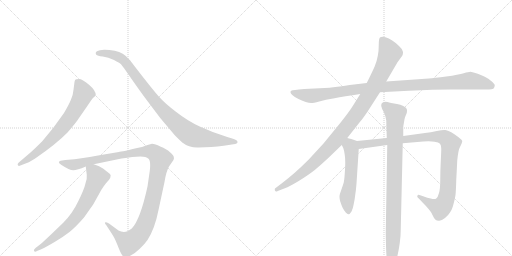
t = 0.00 s
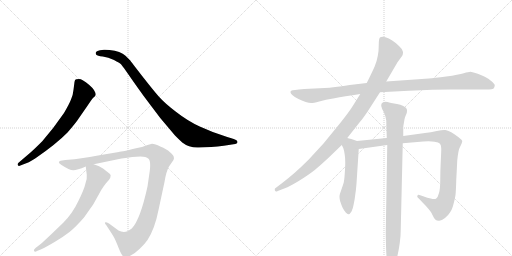
t = 1.80 s
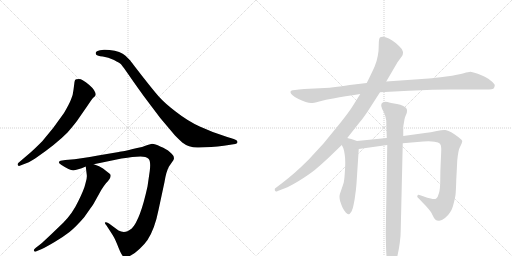
t = 3.61 s
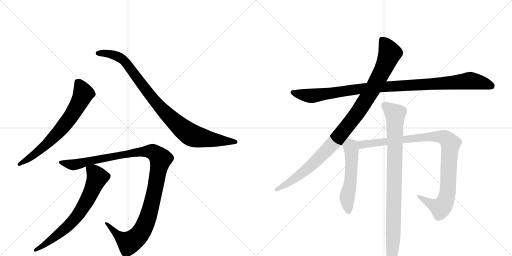
t = 5.41 s
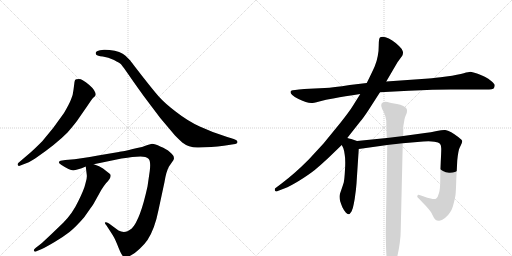
t = 7.22 s
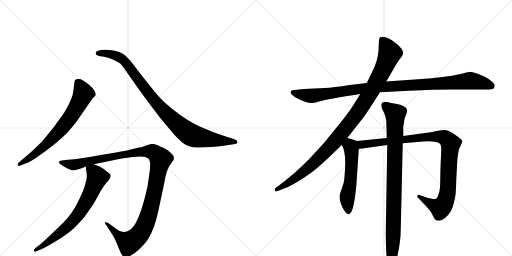
t = 9.02 s

The animated SVG that drew these frames (rendered in a browser with its animation timeline set to each time). Animation: 9 CSS @keyframes rules; one cycle of 9.02 s.

<svg version="1.1" viewBox="0 0 2048 1024" xmlns="http://www.w3.org/2000/svg">
  <g stroke="lightgray" stroke-dasharray="1,1" stroke-width="1" transform="scale(4, 4)">
    <line x1="0" y1="0" x2="256" y2="256"></line>
    <line x1="256" y1="0" x2="0" y2="256"></line>
    <line x1="128" y1="0" x2="128" y2="256"></line>
    <line x1="0" y1="128" x2="256" y2="128"></line>
    <line x1="256" y1="0" x2="512" y2="256"></line>
    <line x1="512" y1="0" x2="256" y2="256"></line>
    <line x1="384" y1="0" x2="384" y2="256"></line>
    <line x1="256" y1="128" x2="512" y2="128"></line>
  </g>
<g transform="scale(1, -1) translate(0, -850)">
   <style type="text/css">
    @keyframes keyframes0 {
      from {
       stroke: black;
       stroke-dashoffset: 696;
       stroke-width: 128;
       }
       69% {
       animation-timing-function: step-end;
       stroke: black;
       stroke-dashoffset: 0;
       stroke-width: 128;
       }
       to {
       stroke: black;
       stroke-width: 1024;
       }
       }
       #make-me-a-hanzi-animation-0 {
         animation: keyframes0 0.816406s both;
         animation-delay: 0.000000s;
         animation-timing-function: linear;
       }
    @keyframes keyframes1 {
      from {
       stroke: black;
       stroke-dashoffset: 950;
       stroke-width: 128;
       }
       76% {
       animation-timing-function: step-end;
       stroke: black;
       stroke-dashoffset: 0;
       stroke-width: 128;
       }
       to {
       stroke: black;
       stroke-width: 1024;
       }
       }
       #make-me-a-hanzi-animation-1 {
         animation: keyframes1 1.023112s both;
         animation-delay: 0.816406s;
         animation-timing-function: linear;
       }
    @keyframes keyframes2 {
      from {
       stroke: black;
       stroke-dashoffset: 1161;
       stroke-width: 128;
       }
       79% {
       animation-timing-function: step-end;
       stroke: black;
       stroke-dashoffset: 0;
       stroke-width: 128;
       }
       to {
       stroke: black;
       stroke-width: 1024;
       }
       }
       #make-me-a-hanzi-animation-2 {
         animation: keyframes2 1.194824s both;
         animation-delay: 1.839518s;
         animation-timing-function: linear;
       }
    @keyframes keyframes3 {
      from {
       stroke: black;
       stroke-dashoffset: 702;
       stroke-width: 128;
       }
       70% {
       animation-timing-function: step-end;
       stroke: black;
       stroke-dashoffset: 0;
       stroke-width: 128;
       }
       to {
       stroke: black;
       stroke-width: 1024;
       }
       }
       #make-me-a-hanzi-animation-3 {
         animation: keyframes3 0.821289s both;
         animation-delay: 3.034342s;
         animation-timing-function: linear;
       }
    @keyframes keyframes4 {
      from {
       stroke: black;
       stroke-dashoffset: 1062;
       stroke-width: 128;
       }
       78% {
       animation-timing-function: step-end;
       stroke: black;
       stroke-dashoffset: 0;
       stroke-width: 128;
       }
       to {
       stroke: black;
       stroke-width: 1024;
       }
       }
       #make-me-a-hanzi-animation-4 {
         animation: keyframes4 1.114258s both;
         animation-delay: 3.855632s;
         animation-timing-function: linear;
       }
    @keyframes keyframes5 {
      from {
       stroke: black;
       stroke-dashoffset: 1040;
       stroke-width: 128;
       }
       77% {
       animation-timing-function: step-end;
       stroke: black;
       stroke-dashoffset: 0;
       stroke-width: 128;
       }
       to {
       stroke: black;
       stroke-width: 1024;
       }
       }
       #make-me-a-hanzi-animation-5 {
         animation: keyframes5 1.096354s both;
         animation-delay: 4.969889s;
         animation-timing-function: linear;
       }
    @keyframes keyframes6 {
      from {
       stroke: black;
       stroke-dashoffset: 543;
       stroke-width: 128;
       }
       64% {
       animation-timing-function: step-end;
       stroke: black;
       stroke-dashoffset: 0;
       stroke-width: 128;
       }
       to {
       stroke: black;
       stroke-width: 1024;
       }
       }
       #make-me-a-hanzi-animation-6 {
         animation: keyframes6 0.691895s both;
         animation-delay: 6.066243s;
         animation-timing-function: linear;
       }
    @keyframes keyframes7 {
      from {
       stroke: black;
       stroke-dashoffset: 1006;
       stroke-width: 128;
       }
       77% {
       animation-timing-function: step-end;
       stroke: black;
       stroke-dashoffset: 0;
       stroke-width: 128;
       }
       to {
       stroke: black;
       stroke-width: 1024;
       }
       }
       #make-me-a-hanzi-animation-7 {
         animation: keyframes7 1.068685s both;
         animation-delay: 6.758138s;
         animation-timing-function: linear;
       }
    @keyframes keyframes8 {
      from {
       stroke: black;
       stroke-dashoffset: 931;
       stroke-width: 128;
       }
       75% {
       animation-timing-function: step-end;
       stroke: black;
       stroke-dashoffset: 0;
       stroke-width: 128;
       }
       to {
       stroke: black;
       stroke-width: 1024;
       }
       }
       #make-me-a-hanzi-animation-8 {
         animation: keyframes8 1.007650s both;
         animation-delay: 7.826823s;
         animation-timing-function: linear;
       }
</style>
<path d="M 79 187 L 97 194 Q 111 197 142 217 Q 225 274 270 320 Q 304 359 316 378 L 350 427 Q 367 453 373 459 Q 380 465 382 469 L 383 470 Q 383 488 356 511 Q 329 534 316 534 Q 303 534 301 531 Q 299 528 298 522 L 294 491 Q 292 469 284 452 Q 277 434 256 398 Q 213 335 169 285 Q 141 257 122 240 L 74 199 Q 69 194 71 190 Q 74 185 79 187 Z" fill="lightgray"></path> 
<path d="M 795 260 L 845 262 Q 871 264 895 267 L 934 273 Q 950 274 950 282 Q 950 290 932 295 L 909 302 Q 848 321 799 344 Q 751 366 705 402 Q 659 437 636 463 Q 613 489 567 548 Q 522 606 521 608 L 502 627 Q 483 645 438 650 Q 420 652 416 651 L 400 649 Q 388 647 384 642 Q 381 637 385 631 Q 389 626 411 624 Q 433 621 456 610 Q 479 598 484 593 Q 489 587 504 566 L 541 513 Q 571 470 604 427 L 641 378 L 700 308 Q 720 288 729 280 Q 757 258 795 260 Z" fill="lightgray"></path> 
<path d="M 529 222 L 562 224 Q 584 224 594 215 Q 604 206 599 166 L 590 104 Q 561 -29 527 -64 Q 515 -73 510 -75 Q 492 -82 474 -72 L 436 -44 Q 423 -37 420 -40 Q 418 -44 426 -52 L 446 -83 Q 457 -98 469 -128 Q 481 -159 487 -168 Q 495 -185 517 -175 Q 539 -165 559 -145 Q 580 -125 590 -110 Q 619 -66 634 10 L 658 122 Q 665 165 676 184 L 694 210 L 696 217 L 694 226 Q 692 231 679 242 Q 667 254 641 264 Q 620 275 608 275 L 590 270 L 568 262 Q 485 243 475 242 L 392 228 Q 320 215 298 213 L 261 210 L 242 207 Q 227 201 246 190 Q 278 169 293 169 Q 308 169 343 184 L 375 193 L 486 216 Q 512 220 529 222 Z" fill="lightgray"></path> 
<path d="M 343 184 L 347 151 Q 349 138 342 117 Q 337 93 313 45 Q 290 -4 253 -41 L 204 -88 Q 170 -120 164 -125 L 142 -142 Q 133 -149 136 -154 Q 140 -159 148 -154 L 165 -147 Q 185 -138 220 -117 Q 255 -96 278 -78 Q 301 -60 336 -20 Q 370 28 375 36 L 405 90 Q 414 105 424 117 Q 450 143 440 154 L 412 176 Q 399 186 375 193 C 347 203 341 205 343 184 Z" fill="lightgray"></path> 
<path d="M 1520 481 L 1635 487 Q 1739 492 1804 492 L 1943 492 Q 1973 492 1976 498 Q 1979 504 1979 509 Q 1979 514 1966 525 Q 1953 536 1941 542 Q 1930 548 1911 555 Q 1892 562 1882 563 Q 1875 563 1855 557 Q 1835 551 1785 544 Q 1736 538 1715 536 L 1545 524 L 1467 518 L 1399 510 Q 1333 500 1299 498 L 1217 494 Q 1169 490 1167 488 Q 1163 486 1162 483 L 1162 481 Q 1162 477 1169 470 Q 1177 462 1194 454 Q 1211 446 1223 442 Q 1235 438 1245 438 Q 1253 438 1277 444 Q 1301 451 1338 457 Q 1375 464 1441 474 L 1520 481 Z" fill="lightgray"></path> 
<path d="M 1441 474 L 1411 426 Q 1399 406 1361 358 L 1294 276 L 1235 212 Q 1205 182 1180 160 Q 1155 138 1125 115 L 1101 97 Q 1099 95 1099 92 Q 1099 90 1100 87 Q 1102 84 1105 84 Q 1107 84 1111 86 L 1137 96 Q 1161 105 1198 128 Q 1235 151 1259 170 Q 1283 190 1311 216 L 1367 270 L 1389 298 L 1441 364 Q 1452 376 1473 408 L 1520 481 L 1545 524 L 1590 601 L 1609 627 Q 1612 633 1612 639 Q 1612 642 1611 645 Q 1609 654 1596 666 Q 1583 679 1569 688 Q 1555 697 1542 701 Q 1535 703 1530 703 Q 1525 703 1521 701 Q 1515 698 1515 670 Q 1515 642 1511 626 Q 1508 608 1499 585 Q 1489 562 1467 518 L 1441 474 Z" fill="lightgray"></path> 
<path d="M 1367 270 L 1373 258 Q 1377 248 1379 230 Q 1381 219 1381 200 Q 1381 188 1380 172 Q 1378 134 1375 120 Q 1371 107 1365 90 Q 1359 74 1358 66 L 1358 62 Q 1358 54 1361 44 Q 1365 32 1370 20 Q 1376 8 1383 0 Q 1389 -7 1394 -7 L 1395 -7 Q 1399 -7 1406 4 Q 1412 16 1415 34 Q 1419 52 1421 71 Q 1424 90 1426 116 L 1435 254 C 1437 283 1437 283 1428 286 L 1405 294 Q 1403 295 1389 298 C 1360 305 1354 297 1367 270 Z" fill="lightgray"></path> 
<path d="M 1435 254 L 1549 270 L 1611 277 L 1693 284 Q 1704 285 1714 285 Q 1728 285 1738 283 Q 1755 281 1760 275 Q 1765 270 1765 255 Q 1765 242 1763 203 Q 1761 164 1761 130 Q 1761 95 1756 78 Q 1751 60 1745 56 Q 1742 54 1736 54 Q 1731 54 1723 56 Q 1708 59 1698 63 L 1684 68 Q 1676 71 1674 71 L 1673 71 Q 1671 70 1671 69 Q 1669 68 1669 65 Q 1669 62 1671 60 L 1681 50 Q 1688 42 1700 30 Q 1713 16 1720 7 Q 1727 -2 1732 -14 Q 1737 -26 1742 -29 Q 1747 -33 1755 -33 L 1757 -33 Q 1766 -33 1780 -22 Q 1794 -10 1800 0 Q 1807 10 1811 23 Q 1815 37 1819 54 Q 1823 70 1823 82 Q 1824 93 1825 130 Q 1827 167 1829 208 Q 1833 249 1839 260 Q 1849 280 1849 286 Q 1849 290 1833 302 Q 1817 314 1805 321 Q 1791 328 1781 330 L 1777 330 Q 1767 330 1747 326 Q 1723 321 1700 318 L 1613 306 L 1547 298 L 1428 286 C 1398 283 1405 250 1435 254 Z" fill="lightgray"></path> 
<path d="M 1549 270 L 1543 -80 Q 1543 -92 1544 -133 Q 1545 -174 1548 -188 L 1555 -218 Q 1557 -230 1559 -232 Q 1561 -233 1563 -233 Q 1564 -233 1566 -232 Q 1569 -232 1571 -228 Q 1575 -224 1579 -212 Q 1584 -199 1590 -172 Q 1596 -146 1599 -122 Q 1603 -97 1603 -66 L 1611 277 L 1613 306 L 1613 339 Q 1613 346 1616 361 Q 1618 376 1620 381 L 1627 398 Q 1628 403 1628 407 Q 1628 411 1627 414 Q 1625 420 1613 426 Q 1602 432 1588 434 L 1565 438 Q 1546 443 1542 443 Q 1533 442 1528 438 Q 1525 435 1525 429 L 1525 426 Q 1526 418 1535 402 Q 1543 385 1545 368 L 1547 298 L 1549 270 Z" fill="lightgray"></path> 
      <clipPath id="make-me-a-hanzi-clip-0">
      <path d="M 79 187 L 97 194 Q 111 197 142 217 Q 225 274 270 320 Q 304 359 316 378 L 350 427 Q 367 453 373 459 Q 380 465 382 469 L 383 470 Q 383 488 356 511 Q 329 534 316 534 Q 303 534 301 531 Q 299 528 298 522 L 294 491 Q 292 469 284 452 Q 277 434 256 398 Q 213 335 169 285 Q 141 257 122 240 L 74 199 Q 69 194 71 190 Q 74 185 79 187 Z" fill="lightgray"></path>
      </clipPath>
      <path clip-path="url(#make-me-a-hanzi-clip-0)" d="M 310 523 L 328 492 L 332 471 L 275 372 L 239 327 L 166 256 L 77 193 " fill="none" id="make-me-a-hanzi-animation-0" stroke-dasharray="568 1136" stroke-linecap="round"></path>

      <clipPath id="make-me-a-hanzi-clip-1">
      <path d="M 795 260 L 845 262 Q 871 264 895 267 L 934 273 Q 950 274 950 282 Q 950 290 932 295 L 909 302 Q 848 321 799 344 Q 751 366 705 402 Q 659 437 636 463 Q 613 489 567 548 Q 522 606 521 608 L 502 627 Q 483 645 438 650 Q 420 652 416 651 L 400 649 Q 388 647 384 642 Q 381 637 385 631 Q 389 626 411 624 Q 433 621 456 610 Q 479 598 484 593 Q 489 587 504 566 L 541 513 Q 571 470 604 427 L 641 378 L 700 308 Q 720 288 729 280 Q 757 258 795 260 Z" fill="lightgray"></path>
      </clipPath>
      <path clip-path="url(#make-me-a-hanzi-clip-1)" d="M 392 637 L 444 634 L 494 609 L 648 412 L 760 313 L 812 297 L 943 282 " fill="none" id="make-me-a-hanzi-animation-1" stroke-dasharray="822 1644" stroke-linecap="round"></path>

      <clipPath id="make-me-a-hanzi-clip-2">
      <path d="M 529 222 L 562 224 Q 584 224 594 215 Q 604 206 599 166 L 590 104 Q 561 -29 527 -64 Q 515 -73 510 -75 Q 492 -82 474 -72 L 436 -44 Q 423 -37 420 -40 Q 418 -44 426 -52 L 446 -83 Q 457 -98 469 -128 Q 481 -159 487 -168 Q 495 -185 517 -175 Q 539 -165 559 -145 Q 580 -125 590 -110 Q 619 -66 634 10 L 658 122 Q 665 165 676 184 L 694 210 L 696 217 L 694 226 Q 692 231 679 242 Q 667 254 641 264 Q 620 275 608 275 L 590 270 L 568 262 Q 485 243 475 242 L 392 228 Q 320 215 298 213 L 261 210 L 242 207 Q 227 201 246 190 Q 278 169 293 169 Q 308 169 343 184 L 375 193 L 486 216 Q 512 220 529 222 Z" fill="lightgray"></path>
      </clipPath>
      <path clip-path="url(#make-me-a-hanzi-clip-2)" d="M 244 199 L 295 191 L 383 213 L 559 244 L 612 242 L 634 225 L 642 213 L 611 52 L 590 -24 L 555 -92 L 514 -120 L 480 -99 L 429 -46 L 423 -46 " fill="none" id="make-me-a-hanzi-animation-2" stroke-dasharray="1033 2066" stroke-linecap="round"></path>

      <clipPath id="make-me-a-hanzi-clip-3">
      <path d="M 343 184 L 347 151 Q 349 138 342 117 Q 337 93 313 45 Q 290 -4 253 -41 L 204 -88 Q 170 -120 164 -125 L 142 -142 Q 133 -149 136 -154 Q 140 -159 148 -154 L 165 -147 Q 185 -138 220 -117 Q 255 -96 278 -78 Q 301 -60 336 -20 Q 370 28 375 36 L 405 90 Q 414 105 424 117 Q 450 143 440 154 L 412 176 Q 399 186 375 193 C 347 203 341 205 343 184 Z" fill="lightgray"></path>
      </clipPath>
      <path clip-path="url(#make-me-a-hanzi-clip-3)" d="M 350 179 L 382 154 L 389 138 L 322 3 L 260 -65 L 178 -129 L 142 -149 " fill="none" id="make-me-a-hanzi-animation-3" stroke-dasharray="574 1148" stroke-linecap="round"></path>

      <clipPath id="make-me-a-hanzi-clip-4">
      <path d="M 1520 481 L 1635 487 Q 1739 492 1804 492 L 1943 492 Q 1973 492 1976 498 Q 1979 504 1979 509 Q 1979 514 1966 525 Q 1953 536 1941 542 Q 1930 548 1911 555 Q 1892 562 1882 563 Q 1875 563 1855 557 Q 1835 551 1785 544 Q 1736 538 1715 536 L 1545 524 L 1467 518 L 1399 510 Q 1333 500 1299 498 L 1217 494 Q 1169 490 1167 488 Q 1163 486 1162 483 L 1162 481 Q 1162 477 1169 470 Q 1177 462 1194 454 Q 1211 446 1223 442 Q 1235 438 1245 438 Q 1253 438 1277 444 Q 1301 451 1338 457 Q 1375 464 1441 474 L 1520 481 Z" fill="lightgray"></path>
      </clipPath>
      <path clip-path="url(#make-me-a-hanzi-clip-4)" d="M 1168 482 L 1242 467 L 1492 500 L 1882 527 L 1967 506 " fill="none" id="make-me-a-hanzi-animation-4" stroke-dasharray="934 1868" stroke-linecap="round"></path>

      <clipPath id="make-me-a-hanzi-clip-5">
      <path d="M 1441 474 L 1411 426 Q 1399 406 1361 358 L 1294 276 L 1235 212 Q 1205 182 1180 160 Q 1155 138 1125 115 L 1101 97 Q 1099 95 1099 92 Q 1099 90 1100 87 Q 1102 84 1105 84 Q 1107 84 1111 86 L 1137 96 Q 1161 105 1198 128 Q 1235 151 1259 170 Q 1283 190 1311 216 L 1367 270 L 1389 298 L 1441 364 Q 1452 376 1473 408 L 1520 481 L 1545 524 L 1590 601 L 1609 627 Q 1612 633 1612 639 Q 1612 642 1611 645 Q 1609 654 1596 666 Q 1583 679 1569 688 Q 1555 697 1542 701 Q 1535 703 1530 703 Q 1525 703 1521 701 Q 1515 698 1515 670 Q 1515 642 1511 626 Q 1508 608 1499 585 Q 1489 562 1467 518 L 1441 474 Z" fill="lightgray"></path>
      </clipPath>
      <path clip-path="url(#make-me-a-hanzi-clip-5)" d="M 1528 692 L 1547 665 L 1557 631 L 1496 502 L 1427 394 L 1341 286 L 1249 192 L 1170 129 L 1106 91 " fill="none" id="make-me-a-hanzi-animation-5" stroke-dasharray="912 1824" stroke-linecap="round"></path>

      <clipPath id="make-me-a-hanzi-clip-6">
      <path d="M 1367 270 L 1373 258 Q 1377 248 1379 230 Q 1381 219 1381 200 Q 1381 188 1380 172 Q 1378 134 1375 120 Q 1371 107 1365 90 Q 1359 74 1358 66 L 1358 62 Q 1358 54 1361 44 Q 1365 32 1370 20 Q 1376 8 1383 0 Q 1389 -7 1394 -7 L 1395 -7 Q 1399 -7 1406 4 Q 1412 16 1415 34 Q 1419 52 1421 71 Q 1424 90 1426 116 L 1435 254 C 1437 283 1437 283 1428 286 L 1405 294 Q 1403 295 1389 298 C 1360 305 1354 297 1367 270 Z" fill="lightgray"></path>
      </clipPath>
      <path clip-path="url(#make-me-a-hanzi-clip-6)" d="M 1392 288 L 1407 233 L 1402 125 L 1389 64 L 1395 5 " fill="none" id="make-me-a-hanzi-animation-6" stroke-dasharray="415 830" stroke-linecap="round"></path>

      <clipPath id="make-me-a-hanzi-clip-7">
      <path d="M 1435 254 L 1549 270 L 1611 277 L 1693 284 Q 1704 285 1714 285 Q 1728 285 1738 283 Q 1755 281 1760 275 Q 1765 270 1765 255 Q 1765 242 1763 203 Q 1761 164 1761 130 Q 1761 95 1756 78 Q 1751 60 1745 56 Q 1742 54 1736 54 Q 1731 54 1723 56 Q 1708 59 1698 63 L 1684 68 Q 1676 71 1674 71 L 1673 71 Q 1671 70 1671 69 Q 1669 68 1669 65 Q 1669 62 1671 60 L 1681 50 Q 1688 42 1700 30 Q 1713 16 1720 7 Q 1727 -2 1732 -14 Q 1737 -26 1742 -29 Q 1747 -33 1755 -33 L 1757 -33 Q 1766 -33 1780 -22 Q 1794 -10 1800 0 Q 1807 10 1811 23 Q 1815 37 1819 54 Q 1823 70 1823 82 Q 1824 93 1825 130 Q 1827 167 1829 208 Q 1833 249 1839 260 Q 1849 280 1849 286 Q 1849 290 1833 302 Q 1817 314 1805 321 Q 1791 328 1781 330 L 1777 330 Q 1767 330 1747 326 Q 1723 321 1700 318 L 1613 306 L 1547 298 L 1428 286 C 1398 283 1405 250 1435 254 Z" fill="lightgray"></path>
      </clipPath>
      <path clip-path="url(#make-me-a-hanzi-clip-7)" d="M 1436 282 L 1454 272 L 1726 304 L 1760 304 L 1786 295 L 1803 275 L 1792 96 L 1777 37 L 1762 18 L 1752 21 L 1680 59 L 1674 69 " fill="none" id="make-me-a-hanzi-animation-7" stroke-dasharray="878 1756" stroke-linecap="round"></path>

      <clipPath id="make-me-a-hanzi-clip-8">
      <path d="M 1549 270 L 1543 -80 Q 1543 -92 1544 -133 Q 1545 -174 1548 -188 L 1555 -218 Q 1557 -230 1559 -232 Q 1561 -233 1563 -233 Q 1564 -233 1566 -232 Q 1569 -232 1571 -228 Q 1575 -224 1579 -212 Q 1584 -199 1590 -172 Q 1596 -146 1599 -122 Q 1603 -97 1603 -66 L 1611 277 L 1613 306 L 1613 339 Q 1613 346 1616 361 Q 1618 376 1620 381 L 1627 398 Q 1628 403 1628 407 Q 1628 411 1627 414 Q 1625 420 1613 426 Q 1602 432 1588 434 L 1565 438 Q 1546 443 1542 443 Q 1533 442 1528 438 Q 1525 435 1525 429 L 1525 426 Q 1526 418 1535 402 Q 1543 385 1545 368 L 1547 298 L 1549 270 Z" fill="lightgray"></path>
      </clipPath>
      <path clip-path="url(#make-me-a-hanzi-clip-8)" d="M 1539 429 L 1581 394 L 1573 -100 L 1563 -226 " fill="none" id="make-me-a-hanzi-animation-8" stroke-dasharray="803 1606" stroke-linecap="round"></path>

</g>
</svg>
